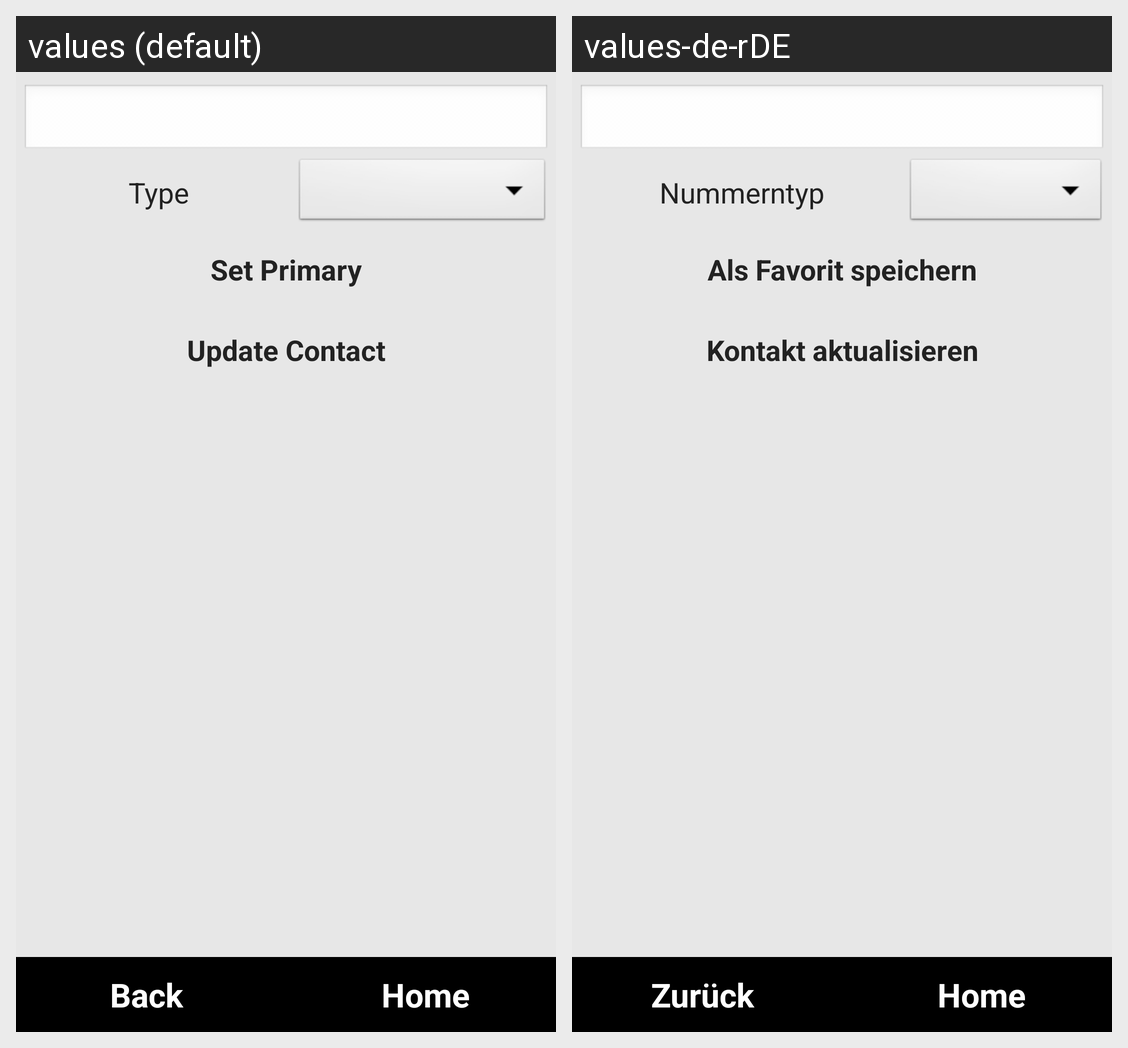

Translations of the strings shown on this Android screen, per locale in the grid:
Android screen res/layout/contactupdate.xml rendered under 2 locales, left to right: values (default), values-de-rDE. Device: Nexus 5 (rendered at 1080×1920; each locale shown at half size, 540×960, under a caption strip naming it); theme android:Theme.NoTitleBar.Fullscreen.
Strings drawn on this screen, with the default value and each locale's value (text and hints the layout hard-codes, and strings that could not be matched under every locale, appear in the picture but are not listed):

numberType
  values: Type
  values-de-rDE: Nummerntyp

setprimary
  values: Set Primary
  values-de-rDE: Als Favorit speichern

update
  values: Update Contact
  values-de-rDE: Kontakt aktualisieren

btnNavigationBack
  values: Back
  values-de-rDE: Zurück

btnNavigationHome
  values: Home
  values-de-rDE: Home
